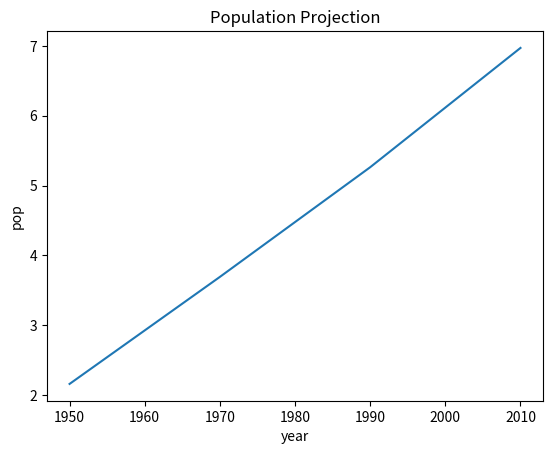

Reproduce this figure in Python.
import matplotlib.pyplot as plt

year = [1950, 1970, 1990, 2010]
pop = [2.159, 3.692, 5.263, 6.972]

# Make a line plot: year on the x-axis, pop on the y-axis
plt.plot(year, pop)

#add Labels
plt.xlabel('year')
plt.ylabel('pop')
plt.title('Population Projection')


# Display the plot with plt.show()
plt.show()

## Scatter Plot
# plt.scatter(year, pop)
# plt.show()
